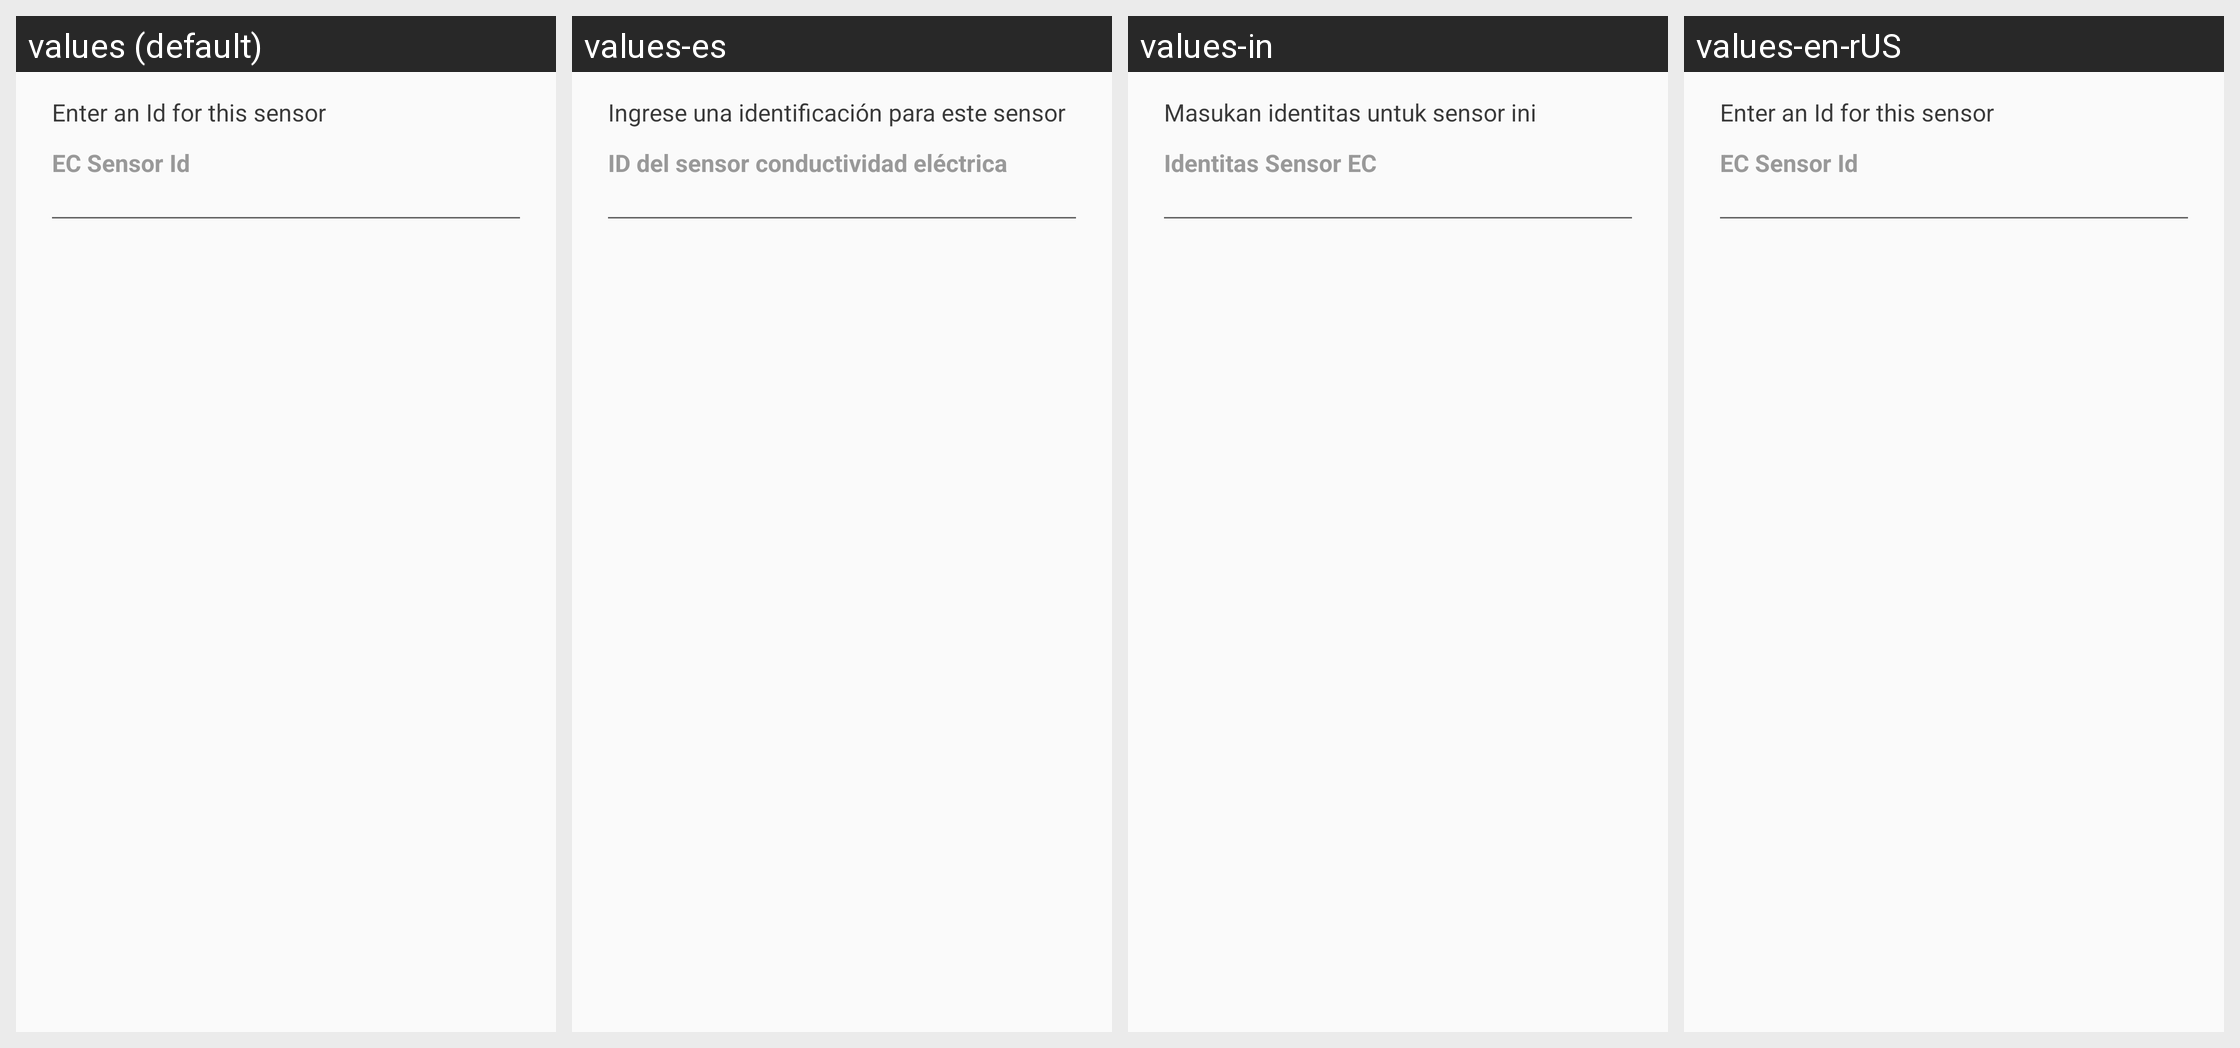

Here is an Android app screen in its default locale and in the app's own translations. Write out the translated-string differences for the strings that appear on this screen.
Android screen res/layout/fragment_edit_sensor_identity.xml rendered under 4 locales, left to right: values (default), values-es, values-in, values-en-rUS. Device: Nexus 5 (rendered at 1080×1920; each locale shown at half size, 540×960, under a caption strip naming it); theme AppTheme.Main.
Other locales in the repository, not shown: values-ar, values-fr, values-hi.
Strings drawn on this screen, with the default value and each locale's value (text and hints the layout hard-codes, and strings that could not be matched under every locale, appear in the picture but are not listed):

enterAnIdForSensor
  values: Enter an Id for this sensor
  values-es: Ingrese una identificación para este sensor
  values-in: Masukan identitas untuk sensor ini
  values-en-rUS: Enter an Id for this sensor  [not translated; the default value is used]

ecSensorId
  values: EC Sensor Id
  values-es: ID del sensor conductividad eléctrica
  values-in: Identitas Sensor EC
  values-en-rUS: EC Sensor Id  [not translated; the default value is used]
